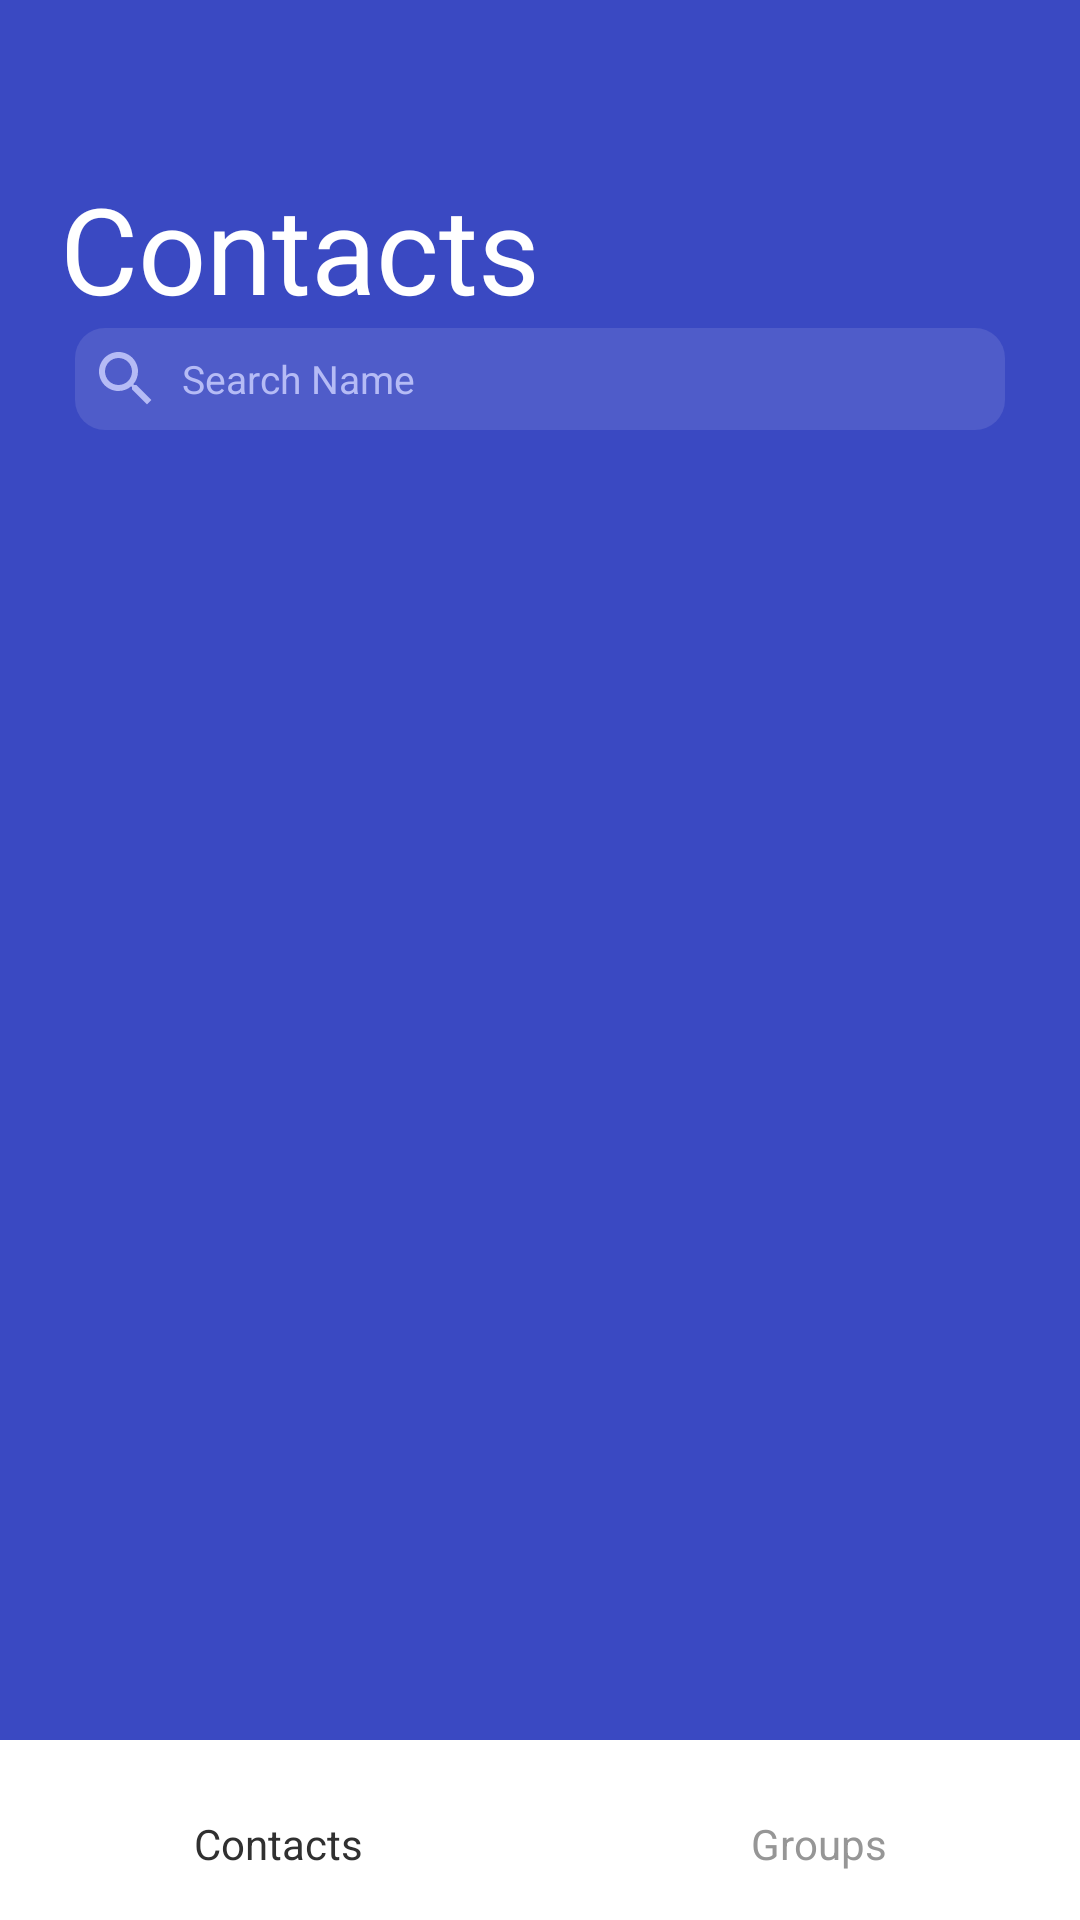

Here is an Android app screen rendered from its layout file. Give the layout XML and the strings, colors and styles it references.
<!-- AndroidManifest.xml: application theme AppTheme -->
<!-- res/layout/activity_start.xml -->
<?xml version="1.0" encoding="utf-8"?>
<RelativeLayout xmlns:android="http://schemas.android.com/apk/res/android"
    xmlns:app="http://schemas.android.com/apk/res-auto"
    xmlns:tools="http://schemas.android.com/tools"
    android:layout_width="match_parent"
    android:layout_height="match_parent"
    android:background="@color/blue"
    tools:context=".StartActivity">

    <include layout="@layout/app_bar_layout" android:id="@+id/start_app_bar" />

    <TextView
        android:id="@+id/contactsText"
        android:layout_width="wrap_content"
        android:layout_height="wrap_content"
        android:layout_below="@+id/start_app_bar"
        android:layout_alignParentStart="true"
        android:layout_marginStart="20dp"
        android:layout_marginTop="0dp"
        android:text="Contacts"
        android:textColor="@android:color/white"
        android:textSize="40dp" />

    <EditText
        android:id="@+id/searchContacts"
        android:layout_width="match_parent"
        android:layout_height="wrap_content"
        android:layout_below="@+id/contactsText"
        android:layout_alignParentStart="true"
        android:padding="5dp"
        android:hint="  Search Name"
        android:textSize="13dp"
        android:drawableLeft="@drawable/ic_search_black_24dp"
        android:textColorHint="#B5BBF5"
        android:background="@drawable/search_text_background"
        android:layout_alignParentEnd="true"
        android:layout_marginStart="25dp"
        android:layout_marginTop="0dp"
        android:layout_marginEnd="25dp" />

    <androidx.viewpager.widget.ViewPager
        android:id="@+id/startPager"
        android:layout_width="match_parent"
        android:layout_height="wrap_content"
        android:layout_above="@+id/startTabs"
        android:layout_below="@+id/searchContacts"
        android:layout_alignParentStart="true"
        android:layout_alignParentEnd="true"
        android:layout_marginTop="2dp"
        android:layout_marginBottom="0dp"></androidx.viewpager.widget.ViewPager>

    <RelativeLayout
        android:id="@+id/startTabs"
        android:layout_width="match_parent"
        android:layout_height="60dp"
        android:layout_alignParentStart="true"
        android:layout_alignParentEnd="true"
        android:layout_alignParentBottom="true"
        android:background="@android:color/white"
        android:layout_marginStart="0dp"
        android:layout_marginEnd="0dp"
        android:layout_marginBottom="0dp">

        <LinearLayout
            android:layout_width="match_parent"
            android:layout_height="1dp"
            android:background="@color/colorGreyLight"></LinearLayout>

        <LinearLayout
            android:id="@+id/iconLayout"
            android:layout_width="match_parent"
            android:layout_height="match_parent"
            android:layout_alignTop="@+id/textLayout"
            android:layout_alignEnd="@+id/textLayout"
            android:layout_alignParentStart="true"
            android:layout_marginStart="0dp"
            android:layout_marginTop="0dp"
            android:layout_marginEnd="0dp"
            android:orientation="horizontal"
            android:weightSum="10">

            <RelativeLayout
                android:id="@+id/contactsTab"
                android:layout_width="30dp"
                android:layout_height="match_parent"
                android:layout_weight="5">

                <ImageView
                android:id="@+id/contactsIcon"
                android:layout_width="30dp"
                android:layout_height="30dp"
                android:layout_centerHorizontal="true" />

            </RelativeLayout>

            <RelativeLayout
                android:id="@+id/groupsTab"
                android:layout_width="30dp"
                android:layout_height="match_parent"
                android:layout_weight="5">

                <ImageView
                    android:id="@+id/groupsIcon"
                    android:layout_width="30dp"
                    android:layout_height="30dp"
                    android:layout_centerHorizontal="true" />

            </RelativeLayout>

        </LinearLayout>

        <LinearLayout
            android:id="@+id/textLayout"
            android:layout_width="match_parent"
            android:layout_height="match_parent"
            android:orientation="horizontal"
            android:weightSum="10">

            <TextView
            android:id="@+id/startContactText"
            android:layout_width="wrap_content"
            android:layout_height="wrap_content"
            android:gravity="center"
            android:layout_weight="5"
            android:textColor="#303030"
            android:layout_marginTop="25dp"
            android:text="Contacts"/>

            <TextView
                android:id="@+id/startGroupText"
                android:layout_width="wrap_content"
                android:layout_height="wrap_content"
                android:gravity="center"
                android:layout_weight="5"
                android:layout_marginTop="25dp"
                android:textColor="#969696"
                android:text="Groups"/>

        </LinearLayout>

    </RelativeLayout>



</RelativeLayout>
<!-- res/layout/app_bar_layout.xml (included above) -->
<?xml version="1.0" encoding="utf-8"?>
<androidx.appcompat.widget.Toolbar xmlns:android="http://schemas.android.com/apk/res/android"
    xmlns:app="http://schemas.android.com/apk/res-auto"
    android:id="@+id/chatAppbar"
    android:layout_width="match_parent"
    android:layout_height="wrap_content"
    android:background="@color/colorPrimary"
    android:theme="@style/ToolbarTheme">
</androidx.appcompat.widget.Toolbar>
<!-- resources referenced by this layout -->
<resources>
  <color name="blue">#3A49C2</color>
  <color name="colorPrimary">#3A49C2</color>
  <!-- drawable ic_search_black_24dp (drawable) -->
  <vector android:height="24dp" android:tint="#B5BBF5"
      android:viewportHeight="24.0" android:viewportWidth="24.0"
      android:width="24dp" xmlns:android="http://schemas.android.com/apk/res/android">
      <path android:fillColor="#FF000000" android:pathData="M15.5,14h-0.79l-0.28,-0.27C15.41,12.59 16,11.11 16,9.5 16,5.91 13.09,3 9.5,3S3,5.91 3,9.5 5.91,16 9.5,16c1.61,0 3.09,-0.59 4.23,-1.57l0.27,0.28v0.79l5,4.99L20.49,19l-4.99,-5zM9.5,14C7.01,14 5,11.99 5,9.5S7.01,5 9.5,5 14,7.01 14,9.5 11.99,14 9.5,14z"/>
  </vector>
  <!-- drawable search_text_background (drawable) -->
  <?xml version="1.0" encoding="utf-8"?>
  <shape xmlns:android="http://schemas.android.com/apk/res/android">
  
      <corners android:radius="10dp" />
      <solid android:color="#4F5CC9" />
  
  </shape>
  <style name="ToolbarTheme" parent="@style/ThemeOverlay.AppCompat.ActionBar">
          
          <item name="android:title" />
          <item name="colorControlNormal">@android:color/white</item>
      </style>
  <style name="AppTheme" parent="Theme.AppCompat.Light.NoActionBar">
          
          <item name="colorPrimary">@color/colorPrimary</item>
          <item name="colorPrimaryDark">@color/colorPrimaryDark</item>
          <item name="colorAccent">@color/colorAccent</item>
      </style>
  <color name="colorPrimaryDark">#3A49C2</color>
  <color name="colorAccent">#F03275</color>
</resources>
